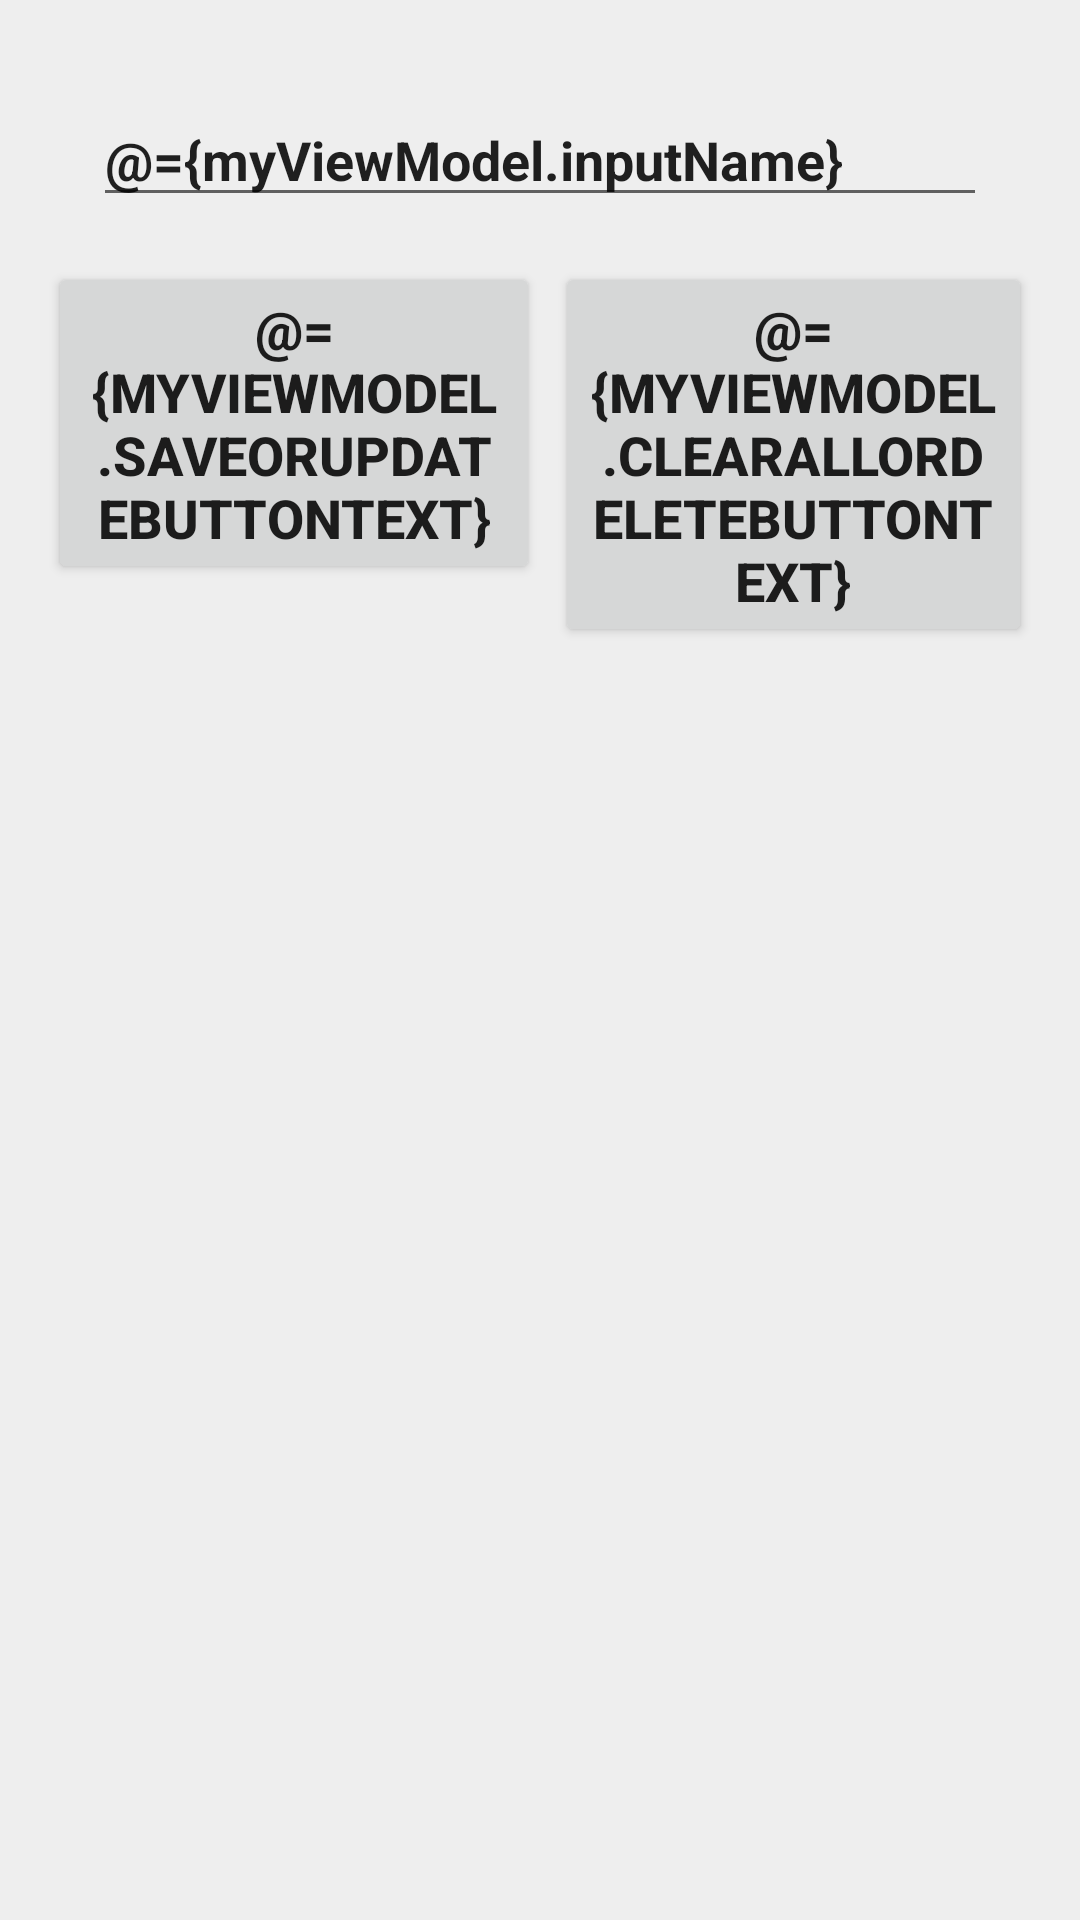

The Android layout XML behind this screen, and the referenced resources:
<!-- AndroidManifest.xml: application theme Theme.GroceryCrudSampleApp -->
<!-- res/layout/add_grocery_list_fragment.xml -->
<?xml version="1.0" encoding="utf-8"?>
<layout xmlns:android="http://schemas.android.com/apk/res/android"
    xmlns:tools="http://schemas.android.com/tools">
    <data>
        <variable
            name="myViewModel"
            type="com.example.grocerycrudsampleapp.ui.addgrocerylist.AddGroceryListViewModel" />
    </data>

    <LinearLayout
        android:layout_width="match_parent"
        android:layout_height="match_parent"
        android:padding="16dp"
        android:orientation="vertical"
        android:background="@color/grey"
        tools:context=".MainActivity">

        <EditText
            android:id="@+id/etName"
            android:layout_width="match_parent"
            android:layout_height="wrap_content"
            android:layout_margin="15dp"
            android:layout_marginBottom="5dp"
            android:ems="10"
            android:hint="Grocery list name"
            android:inputType="textPersonName"
            android:text="@={myViewModel.inputName}"
            android:textStyle="bold" />

        <LinearLayout
            android:layout_width="match_parent"
            android:layout_height="wrap_content"
            android:orientation="horizontal">

            <Button
                android:id="@+id/save_or_update_button"
                android:layout_width="wrap_content"
                android:layout_height="wrap_content"
                android:layout_weight="1"
                android:onClick="@{()->myViewModel.saveOrUpdate()}"
                android:text="@={myViewModel.saveOrUpdateButtonText}"
                android:textSize="18sp"
                android:textStyle="bold" />

            <Button
                android:id="@+id/clear_all_or_delete_button"
                android:layout_width="wrap_content"
                android:layout_height="wrap_content"
                android:layout_marginStart="5dp"
                android:layout_marginLeft="5dp"
                android:layout_weight="1"
                android:onClick="@{()->myViewModel.clearAllOrDelete()}"
                android:text="@={myViewModel.clearAllOrDeleteButtonText}"
                android:textSize="18sp"
                android:textStyle="bold" />
        </LinearLayout>

        <androidx.recyclerview.widget.RecyclerView
            android:id="@+id/rvGroceryList"
            android:layout_width="match_parent"
            android:layout_height="wrap_content"
            android:layout_margin="5dp" />

    </LinearLayout>
</layout>
<!-- resources referenced by this layout -->
<resources>
  <color name="grey">#EEEEEE</color>
  <style name="Theme.GroceryCrudSampleApp" parent="Theme.MaterialComponents.DayNight.DarkActionBar">
          
          <item name="colorPrimary">@color/purple_500</item>
          <item name="colorPrimaryVariant">@color/purple_700</item>
          <item name="colorOnPrimary">@color/white</item>
          
          <item name="colorSecondary">@color/teal_200</item>
          <item name="colorSecondaryVariant">@color/teal_700</item>
          <item name="colorOnSecondary">@color/black</item>
          
          <item name="android:statusBarColor" tools:targetApi="l">?attr/colorPrimaryVariant</item>
          
      </style>
  <color name="purple_500">#FF6200EE</color>
  <color name="purple_700">#FF3700B3</color>
  <color name="white">#FFFFFFFF</color>
  <color name="teal_200">#FF03DAC5</color>
  <color name="teal_700">#FF018786</color>
  <color name="black">#FF000000</color>
</resources>
